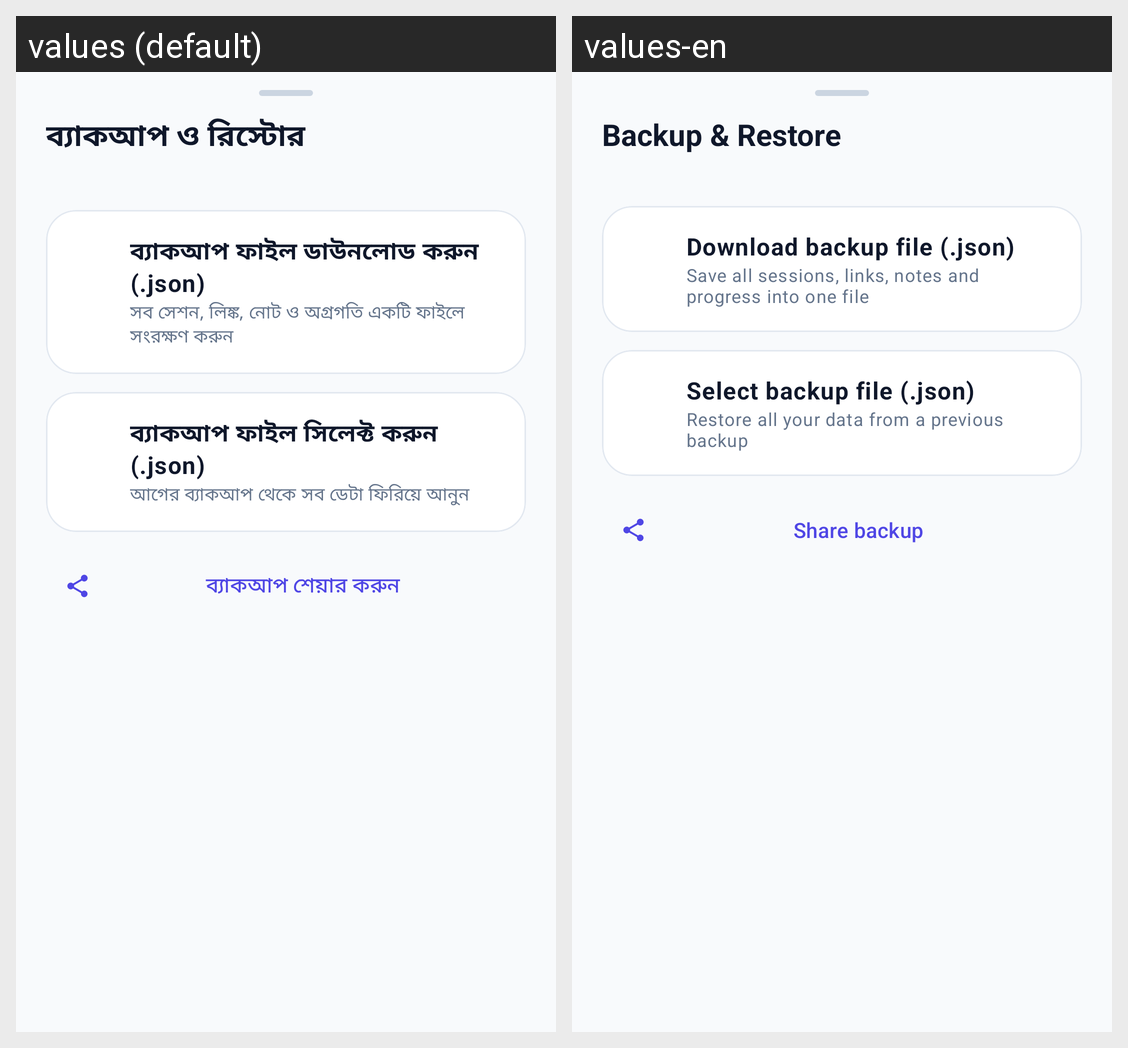

Translations of the strings shown on this Android screen, per locale in the grid:
Android screen res/layout/sheet_backup.xml rendered under 2 locales, left to right: values (default), values-en. Device: Nexus 5 (rendered at 1080×1920; each locale shown at half size, 540×960, under a caption strip naming it); theme Theme.SessionTracks.
Strings drawn on this screen, with the default value and each locale's value (text and hints the layout hard-codes, and strings that could not be matched under every locale, appear in the picture but are not listed):

backup_title
  values: ব্যাকআপ ও রিস্টোর
  values-en: Backup & Restore

backup_export
  values: ব্যাকআপ ফাইল ডাউনলোড করুন (.json)
  values-en: Download backup file (.json)

backup_export_desc
  values: সব সেশন, লিঙ্ক, নোট ও অগ্রগতি একটি ফাইলে সংরক্ষণ করুন
  values-en: Save all sessions, links, notes and progress into one file

backup_import
  values: ব্যাকআপ ফাইল সিলেক্ট করুন (.json)
  values-en: Select backup file (.json)

backup_import_desc
  values: আগের ব্যাকআপ থেকে সব ডেটা ফিরিয়ে আনুন
  values-en: Restore all your data from a previous backup

backup_share
  values: ব্যাকআপ শেয়ার করুন
  values-en: Share backup
